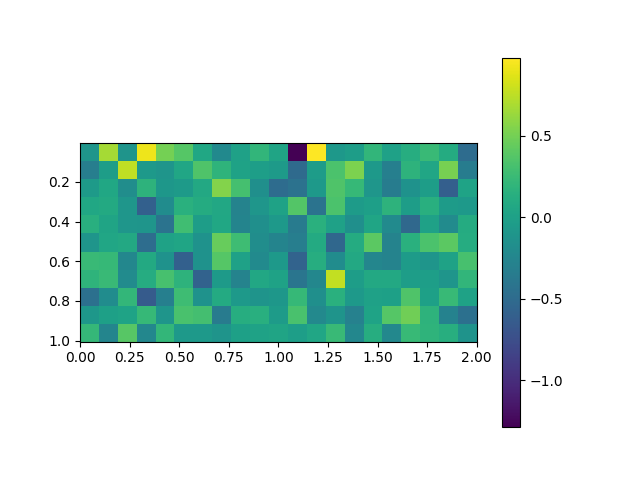

Source data for this figure (header and first rows):
, 0.0, 0.1, 0.2, 0.30000000000000004, 0.4, 0.5, 0.6000000000000001, 0.7000000000000001, 0.8, 0.9, 1.0, 1.1, 1.2000000000000002, 1.3, 1.4000000000000001, 1.5, 1.6, 1.7000000000000002, 1.8, 1.9000000000000001, 2.0
0.005, -0.1011, 0.6763, -0.1147, 0.9196, 0.5068, 0.3839, 0.05962, -0.2143, 0.01294, 0.2029, 0.03845, -1.288, 0.9804, -0.077, -0.0253, 0.2066, 0.007771, 0.1273, 0.2493, 0.111, -0.4862
0.105, -0.321, -0.02655, 0.7663, -0.05999, -0.1058, 0.05882, 0.3543, 0.1832, 0.01832, -0.01463, -0.05043, -0.5053, -0.0309, 0.3366, 0.5367, -0.06176, -0.3114, 0.1802, 0.05235, 0.513, -0.3358
0.205, -0.0477, 0.06399, -0.1727, 0.1773, -0.08965, -0.05603, 0.08312, 0.5585, 0.3077, -0.1605, -0.485, -0.4353, -0.06597, 0.3534, 0.2277, -0.09504, -0.3382, -0.1284, -0.02314, -0.6008, 0.03119
0.305, 0.06352, 0.08862, -0.09787, -0.5923, -0.1854, 0.156, 0.1093, 0.06918, -0.2718, -0.1001, 0.01983, 0.3715, -0.4218, 0.3389, -0.04374, -0.005785, 0.1756, -0.02223, 0.1397, -0.04009, -0.06662
0.405, 0.1444, 0.03482, -0.09882, -0.109, -0.4266, 0.2859, -0.02963, 0.06652, -0.2688, -0.1542, -0.06618, -0.3484, 0.1548, 0.01065, -0.1586, 0.04642, -0.1983, -0.5238, 0.01269, -0.1933, 0.105
0.505, -0.1014, 0.05073, 0.081, -0.4787, 0.02237, 0.04352, -0.1321, 0.4512, 0.2782, -0.1715, -0.2659, -0.316, 0.1023, -0.5265, 0.1063, 0.4108, -0.2695, 0.1511, 0.3338, 0.4089, 0.1151
0.605, 0.2474, 0.2335, -0.2386, 0.09389, -0.132, -0.596, -0.1306, 0.3852, 0.01251, -0.2042, -0.05911, -0.5643, 0.1277, -0.1866, 0.08553, -0.246, -0.2701, -0.04047, -0.1029, 0.02071, 0.3214
0.705, 0.1886, 0.245, -0.1951, 0.1151, 0.3212, 0.1804, -0.5733, -0.04744, -0.2717, 0.06872, 0.01917, -0.4103, -0.241, 0.7688, -0.02827, 0.07993, 0.08198, -0.0265, -0.01541, -0.1031, 0.2092
0.805, -0.4548, -0.1855, 0.2118, -0.6327, -0.3129, 0.2725, -0.1342, 0.1012, -0.06522, -0.1144, -0.08535, 0.2279, -0.1567, 0.1548, -0.07245, 0.008352, 0.002459, 0.3522, 0.002827, 0.2394, 0.01756
0.905, -0.08716, 0.004015, 0.02707, 0.2326, -0.1046, 0.3336, 0.2985, -0.3445, 0.1293, 0.1458, -0.04682, 0.3266, -0.2186, -0.1132, -0.2923, 0.02666, 0.3842, 0.4908, 0.1786, -0.2795, -0.4482
1.005, 0.2196, -0.2549, 0.3929, -0.2419, 0.2167, -0.06975, -0.05869, -0.1098, 0.001382, 0.01534, 0.03548, -0.01435, 0.05796, 0.2483, -0.2388, 0.1211, -0.2272, 0.2382, 0.1839, 0.13, -0.1252
